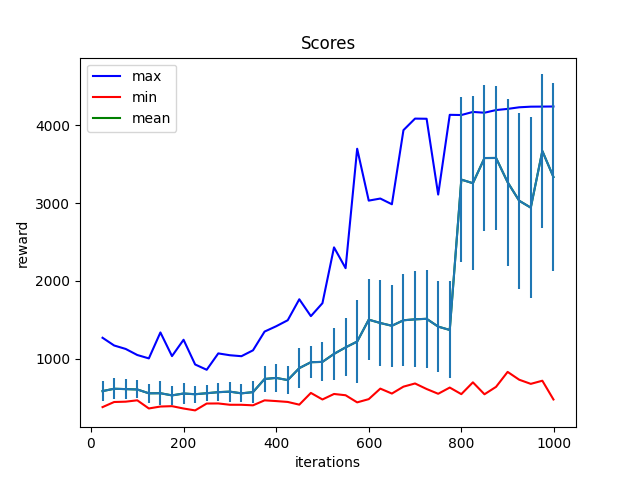

Source data for this figure (header and first rows):
Iter:25, max:1267.216796875, mean:581.0619506835938, min:375.0361328125, std:130.29615783691406
Iter:50, max:1167.885009765625, mean:611.224365234375, min:440.6608581542969, std:133.77792358398438
Iter:75, max:1123.33544921875, mean:606.604248046875, min:444.98028564453125, std:124.73238372802734
Iter:100, max:1045.4346923828125, mean:602.0595703125, min:462.5179443359375, std:115.71819305419922
Iter:125, max:1001.666748046875, mean:552.518310546875, min:357.54608154296875, std:125.94525909423828
Iter:150, max:1335.6773681640625, mean:553.7244873046875, min:382.45123291015625, std:154.36911010742188
Iter:175, max:1031.144287109375, mean:525.813720703125, min:387.12939453125, std:123.06564331054688
Iter:200, max:1241.563720703125, mean:549.84716796875, min:356.9412536621094, std:135.4811248779297
Iter:225, max:923.5682373046875, mean:540.795166015625, min:332.6728820800781, std:110.27874755859375
Iter:250, max:855.3331298828125, mean:553.57421875, min:420.9656677246094, std:105.50623321533203
Iter:275, max:1066.01416015625, mean:567.3712768554688, min:422.1126708984375, std:112.18656158447266
Iter:300, max:1042.399169921875, mean:573.9711303710938, min:405.14544677734375, std:127.9255142211914
Iter:325, max:1030.09033203125, mean:552.1312866210938, min:404.8316650390625, std:117.2009506225586
Iter:350, max:1105.71337890625, mean:567.844482421875, min:398.0586853027344, std:136.8830108642578
Iter:375, max:1346.68505859375, mean:736.8626708984375, min:461.9949951171875, std:169.37033081054688
Iter:400, max:1415.168212890625, mean:750.7742919921875, min:452.56781005859375, std:175.3577880859375
Iter:425, max:1492.7637939453125, mean:722.7015991210938, min:441.4559020996094, std:174.82943725585938
Iter:450, max:1762.463623046875, mean:876.5729370117188, min:406.47576904296875, std:256.5422668457031
Iter:475, max:1545.3404541015625, mean:952.7471923828125, min:557.597900390625, std:202.59718322753906
Iter:500, max:1712.32666015625, mean:956.808349609375, min:473.3193359375, std:250.18238830566406
Iter:525, max:2430.163330078125, mean:1059.720947265625, min:544.0689697265625, std:335.44537353515625
Iter:550, max:2162.62548828125, mean:1143.380126953125, min:527.59326171875, std:372.2796936035156
Iter:575, max:3698.96337890625, mean:1218.371826171875, min:436.052490234375, std:531.6688842773438
Iter:600, max:3031.808349609375, mean:1500.20947265625, min:477.5464172363281, std:521.4259643554688
Iter:625, max:3058.494873046875, mean:1456.984619140625, min:612.923583984375, std:547.9637451171875
Iter:650, max:2984.84716796875, mean:1421.618408203125, min:549.4761352539062, std:527.51513671875
Iter:675, max:3938.620361328125, mean:1492.260498046875, min:638.21337890625, std:591.89208984375
Iter:700, max:4086.997314453125, mean:1504.507080078125, min:679.14013671875, std:616.1900634765625
Iter:725, max:4085.016357421875, mean:1511.071044921875, min:607.9791870117188, std:627.50439453125
Iter:750, max:3109.868896484375, mean:1410.580322265625, min:546.574951171875, std:580.7268676757812
Iter:775, max:4135.6552734375, mean:1367.625, min:626.558349609375, std:624.298095703125
Iter:800, max:4133.0283203125, mean:3302.122802734375, min:541.8692016601562, std:1062.7725830078125
Iter:825, max:4172.86376953125, mean:3255.958984375, min:693.7120361328125, std:1118.2864990234375
Iter:850, max:4162.60107421875, mean:3579.65966796875, min:540.2136840820312, std:938.0567626953125
Iter:875, max:4197.0126953125, mean:3580.52197265625, min:635.6044921875, std:926.279296875
Iter:900, max:4211.84130859375, mean:3268.694091796875, min:827.9553833007812, std:1072.4425048828125
Iter:925, max:4232.517578125, mean:3030.017578125, min:727.5032958984375, std:1131.1614990234375
Iter:950, max:4240.4970703125, mean:2941.486328125, min:674.0863037109375, std:1162.6822509765625
Iter:975, max:4241.56640625, mean:3670.212890625, min:714.501708984375, std:985.5289916992188
Iter:999, max:4242.89794921875, mean:3334.93505859375, min:473.2076721191406, std:1206.9444580078125
